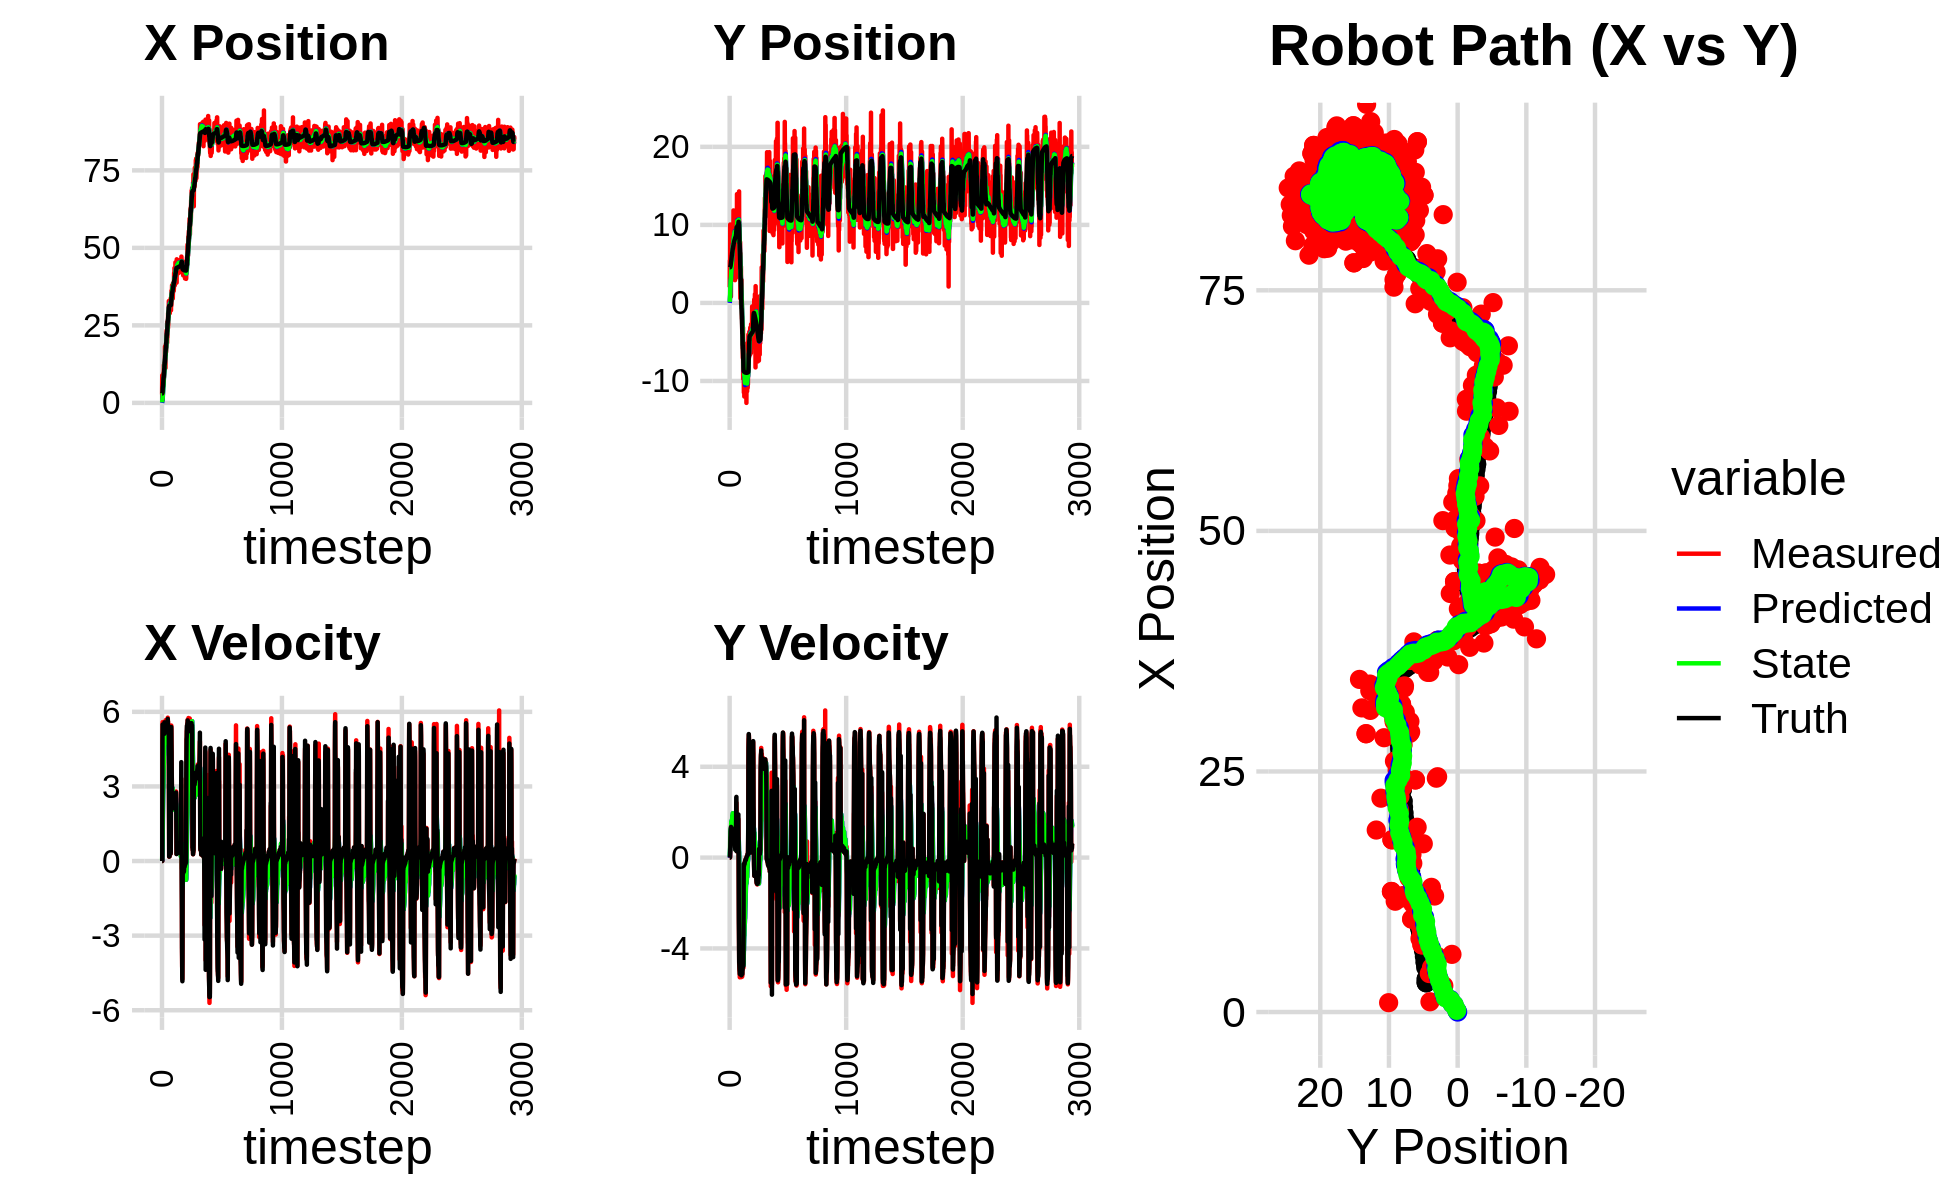

The table this chart was drawn from, first rows:
0.000000000000000000e+00, 0.000000000000000000e+00, 0.000000000000000000e+00, 0.000000000000000000e+00, 0.000000000000000000e+00, 0.000000000000000000e+00, 0.000000000000000000e+00, 0.000000000000000000e+00, 0.000000000000000000e+00, 0.000000000000000000e+00, 0.000000000000000000e+00, 0.000000000000000000e+00, 3.041301250466451389e+00, 4.572140217290987074e+00, 0.000000000000000000e+00, 0.000000000000000000e+00, 0.000000000000000000e+00, -2.142506709787994623e-04
2.729902595696691137e+00, 2.015425920156808992e+00, 0.000000000000000000e+00, 0.000000000000000000e+00, 0.000000000000000000e+00, 0.000000000000000000e+00, 0.000000000000000000e+00, 0.000000000000000000e+00, 1.789142398832619663e-01, 1.363078655894008062e-01, 3.316018615623685800e-02, 4.811615293238329788e-02, 3.041301250466451389e+00, 4.572140217290987074e+00, 0.000000000000000000e+00, 0.000000000000000000e+00, 0.000000000000000000e+00, -1.829079556046053767e-04
8.872815132329357368e+00, 5.423849285179179525e+00, 0.000000000000000000e+00, -0.000000000000000000e+00, 1.822302584988856611e-01, 1.411194808826391478e-01, 3.316018615623685800e-02, 4.811615293238329788e-02, 7.406583469877724424e-01, 5.072130931251579433e-01, 2.161688704718375265e-01, 2.225061813765763508e-01, 3.041301250466451389e+00, 4.572140217290987074e+00, 0.000000000000000000e+00, 0.000000000000000000e+00, 0.000000000000000000e+00, 9.185007365886121988e-05
1.066852569657978034e+00, 4.029405544552619567e+00, 2.315000047455284093e+00, -2.126329254769897552e-04, 7.622752340349562283e-01, 5.294637112628155506e-01, 2.161688704718375265e-01, 2.225061813765763508e-01, 8.423267224311242751e-01, 7.717134967210685925e-01, 3.633052031300643137e-01, 3.396031789307980553e-01, 3.102466106436560178e+00, 4.572139690622720742e+00, 2.399999999999999911e+00, 2.000000000000000042e-03, 2.400000095367431641e+00, -5.000892560929059982e-03
3.997096300573216521e+00, 4.123530445814453493e+00, 4.776940216713325249e+00, 2.388916394154418782e-02, 8.786572427441307065e-01, 8.056738146141484425e-01, 3.633052031300643137e-01, 3.396031789307980553e-01, 1.237328544962411625e+00, 1.037144978560061270e+00, 7.561884224463597537e-01, 4.552588130704638414e-01, 3.434207439560827080e+00, 4.574043511000359885e+00, 4.799000000000000377e+00, 1.179999999999999938e-01, 4.800000190734863281e+00, -5.000892560929059982e-03
9.727854731721508053e-01, 1.004845903814972097e+01, 5.585344557150280664e+00, 2.280962161991626491e-01, 1.312947387207047623e+00, 1.082670859867107760e+00, 7.561884224463597537e-01, 4.552588130704638414e-01, 1.475265412048290647e+00, 1.754721657567554605e+00, 1.052742052461947742e+00, 8.426508672197905447e-01, 3.434207439560827080e+00, 4.574043511000359885e+00, 5.488000000000000433e+00, 2.730000000000000204e-01, 5.494999885559082031e+00, -4.081566259264945984e-02
4.625014405867520217e+00, 3.804260542699762659e+00, 5.522108280652108014e+00, 5.353714323923620677e-01, 1.580539617294485444e+00, 1.838986744289533570e+00, 1.052742052461947742e+00, 8.426508672197905447e-01, 1.979869795209148409e+00, 1.976468608632163892e+00, 1.457671941419338424e+00, 9.116197410984662186e-01, 4.650893688205513854e+00, 4.654311171037584849e+00, 5.456999999999999851e+00, 5.779999999999999583e-01, 5.487999916076660156e+00, -9.664849191904067993e-02
6.980657696893954878e+00, 5.195676832377476906e+00, 5.522813099411433946e+00, 8.378132759805699825e-01, 2.125636989351082029e+00, 2.067630582742010503e+00, 1.457671941419338424e+00, 9.116197410984662186e-01, 2.652300312621154177e+00, 2.311027358860332281e+00, 1.915821220500696365e+00, 1.053714225500815616e+00, 5.174685954861285353e+00, 4.728931752872925998e+00, 5.456999999999999851e+00, 8.760000000000000009e-01, 5.526999950408935547e+00, -1.505525708198547363e-01
6.980657696893954878e+00, 5.195676832377476906e+00, 5.190572836895372966e+00, 9.838915307449994652e-01, 2.843882434671223702e+00, 2.416398781410413754e+00, 1.915821220500696365e+00, 1.053714225500815616e+00, 3.295288987212905862e+00, 2.635155598871921079e+00, 2.295986629869144924e+00, 1.180710447163634935e+00, 5.174685954861285353e+00, 4.728931752872925998e+00, 5.217999999999999972e+00, 9.579999999999999627e-01, 5.304999828338623047e+00, -1.873310208320617676e-01
7.652160286721800375e+00, 4.825686491246822030e+00, 5.274968124741244324e+00, 1.159962296888137123e+00, 3.524887650199820310e+00, 2.753226643588284617e+00, 2.295986629869144924e+00, 1.180710447163634935e+00, 3.970135213607624003e+00, 2.919486137416883675e+00, 2.657852176759010643e+00, 1.277518511018852720e+00, 5.775172710362044270e+00, 4.840501410777688918e+00, 5.306000000000000050e+00, 1.139000000000000012e+00, 5.427000045776367188e+00, -2.164543420076370239e-01
5.798872887823021571e+00, 2.995978428215846812e+00, 5.363844725349976805e+00, 1.179506207551440200e+00, 4.235920431283525467e+00, 3.047237988518769036e+00, 2.657852176759010643e+00, 1.277518511018852720e+00, 4.481069073422451865e+00, 3.038234580047246780e+00, 2.884368928928695119e+00, 1.269533821562506493e+00, 6.380893230722981535e+00, 4.971825076746186234e+00, 5.201999999999999957e+00, 1.237000000000000099e+00, 5.347000122070312500e+00, -2.358067631721496582e-01
5.993628263394425559e+00, 8.302652375743370117e-01, 5.171802702391241624e+00, 1.242664609664644759e+00, 4.769505966315321643e+00, 3.165187962203497296e+00, 2.884368928928695119e+00, 1.269533821562506493e+00, 4.971272304565017564e+00, 2.973018356781962801e+00, 3.068880088881708712e+00, 1.158365734995813856e+00, 6.973247050970462269e+00, 5.113164140803299951e+00, 5.123000000000000220e+00, 1.250999999999999890e+00, 5.274000167846679688e+00, -2.358067631721496582e-01
7.631081287175088157e+00, 5.479750617163582582e+00, 5.420280728427545824e+00, 1.338076182282849302e+00, 5.278160313453188479e+00, 3.088854930281544231e+00, 3.068880088881708712e+00, 1.158365734995813856e+00, 5.570715633650626941e+00, 3.293777097952486077e+00, 3.307173608567110179e+00, 1.279518376390205825e+00, 7.586192608035651652e+00, 5.264516664499243603e+00, 5.442999999999999616e+00, 1.352000000000000091e+00, 5.607999801635742188e+00, -2.420256584882736206e-01
9.661442280047054965e+00, 6.688291623280448128e+00, 5.377701938107606772e+00, 1.343567384866984016e+00, 5.901432994507337604e+00, 3.421728935591506815e+00, 3.307173608567110179e+00, 1.279518376390205825e+00, 6.290328463579052176e+00, 3.693673513019926080e+00, 3.593980288769218490e+00, 1.434476746463119845e+00, 8.093204021432821804e+00, 5.391151382186919250e+00, 5.203000000000000291e+00, 1.300000000000000044e+00, 5.362999916076660156e+00, -2.448284775018692017e-01
9.661442280047054965e+00, 6.688291623280448128e+00, 5.400821344876521657e+00, 1.341772871088794616e+00, 6.649726492455974025e+00, 3.837121187666237887e+00, 3.593980288769218490e+00, 1.434476746463119845e+00, 6.969341738540733466e+00, 4.067891968322733476e+00, 3.829904584539602919e+00, 1.561464006475403732e+00, 8.093204021432821804e+00, 5.391151382186919250e+00, 5.302999999999999936e+00, 1.320000000000000062e+00, 5.465000152587890625e+00, -2.435086369514465332e-01
8.155991316225133403e+00, 5.240660650822105637e+00, 5.037923653351572995e+00, 1.251321743031741596e+00, 7.352332196994693980e+00, 4.224038368970274071e+00, 3.829904584539602919e+00, 1.561464006475403732e+00, 7.472407980123937143e+00, 4.293406361934633431e+00, 3.929937879649919363e+00, 1.593095260970315952e+00, 8.700149059070310997e+00, 5.542336119984171638e+00, 5.275999999999999801e+00, 1.308999999999999941e+00, 5.435999870300292969e+00, -2.434538006782531738e-01
1.222796821624793040e+01, 5.037306740010342843e+00, 5.476659975030003125e+00, 1.343322682585936789e+00, 7.865401768088928769e+00, 4.452715888031664626e+00, 3.929937879649919363e+00, 1.593095260970315952e+00, 8.278991337427347830e+00, 4.489385590731857612e+00, 4.212295925218373149e+00, 1.607917466432451592e+00, 9.307656764931179438e+00, 5.693101002239076003e+00, 5.371999999999999886e+00, 1.316999999999999948e+00, 5.531000137329101562e+00, -2.405326962471008301e-01
8.368975043603384734e+00, 4.752627564933215254e+00, 5.522306835388236301e+00, 1.354519007204886938e+00, 8.700220929949185944e+00, 4.650177337375103193e+00, 4.212295925218373149e+00, 1.607917466432451592e+00, 8.736479935211526993e+00, 4.646907068090229131e+00, 4.262813290567309288e+00, 1.600772951358129914e+00, 9.923449993089462851e+00, 5.844189120348896260e+00, 5.304999999999999716e+00, 1.294999999999999929e+00, 5.460000038146972656e+00, -2.405326962471008301e-01
1.205583596233377186e+01, 3.359432293373369571e+00, 5.166504259321995640e+00, 1.272900543602643042e+00, 9.162761264268258543e+00, 4.806984363226042056e+00, 4.262813290567309288e+00, 1.600772951358129914e+00, 9.431731544842625325e+00, 4.672080842222379182e+00, 4.442080207601084574e+00, 1.520469318470272890e+00, 1.042671155916413639e+01, 5.967628552016076782e+00, 5.192999999999999616e+00, 1.296999999999999931e+00, 5.353000164031982422e+00, -2.415645569562911987e-01
1.183773571261231972e+01, 8.222379042699559548e+00, 4.969084486946904633e+00, 1.258600261610642645e+00, 9.875939565602733339e+00, 4.824127774069406627e+00, 4.442080207601084574e+00, 1.520469318470272890e+00, 1.005435137620545660e+01, 5.093460973598744168e+00, 4.558880422991527404e+00, 1.661153525388781027e+00, 1.101737165478678193e+01, 6.116138531909615317e+00, 5.115000000000000213e+00, 1.262999999999999901e+00, 5.269000053405761719e+00, -2.480691075325012207e-01
1.295758676537430354e+01, 3.816183044108012901e+00, 5.021187881213889703e+00, 1.180100073233595337e+00, 1.051023941850460908e+01, 5.259576326137622715e+00, 4.558880422991527404e+00, 1.661153525388781027e+00, 1.072368428804323237e+01, 5.118220255738699542e+00, 4.694492379609957133e+00, 1.575132547830994767e+00, 1.101737165478678193e+01, 6.116138531909615317e+00, 5.168000000000000149e+00, 1.213000000000000078e+00, 5.309000015258789062e+00, -2.308347821235656738e-01
1.208971491428247091e+01, 7.907031132055231559e+00, 5.421296913271022255e+00, 1.126015436672215708e+00, 1.119313352600422817e+01, 5.275733510521798841e+00, 4.694492379609957133e+00, 1.575132547830994767e+00, 1.129745273773176706e+01, 5.473216244995249724e+00, 4.771076972567626306e+00, 1.672385260768723292e+00, 1.224091482210818960e+01, 6.393591835193047856e+00, 5.576999999999999957e+00, 1.157999999999999918e+00, 5.696000099182128906e+00, -2.047904580831527710e-01
1.208971491428247091e+01, 7.907031132055231559e+00, 5.223758410727496582e+00, 1.012615485685442795e+00, 1.177456043498852978e+01, 5.640454771072121787e+00, 4.771076972567626306e+00, 1.672385260768723292e+00, 1.182041756906074070e+01, 5.798326232969079008e+00, 4.807405463835869419e+00, 1.743961118869509885e+00, 1.224091482210818960e+01, 6.393591835193047856e+00, 5.403999999999999915e+00, 1.046999999999999931e+00, 5.505000114440917969e+00, -1.914733052253723145e-01
1.151576828981145439e+01, 9.091771437603190620e+00, 5.236077151245356553e+00, 9.961903698153569131e-01, 1.230115811544432702e+01, 5.972722344856030041e+00, 4.807405463835869419e+00, 1.743961118869509885e+00, 1.225954522615128006e+01, 6.197261230639816709e+00, 4.791956432495834584e+00, 1.849304041975665669e+00, 1.286373662986054356e+01, 6.515804364017909300e+00, 5.256999999999999673e+00, 9.989999999999999991e-01, 5.350999832153320312e+00, -1.880081444978713989e-01
1.108392214766687189e+01, 6.187473996493358719e+00, 5.184011118755678993e+00, 9.862845417187685593e-01, 1.273874086940086414e+01, 6.382191634837383276e+00, 4.791956432495834584e+00, 1.849304041975665669e+00, 1.262718809052012325e+01, 6.327527551769383862e+00, 4.734921563951539625e+00, 1.803262749405580179e+00, 1.347308301973303912e+01, 6.632027341806980836e+00, 5.259999999999999787e+00, 9.829999999999999849e-01, 5.350999832153320312e+00, -1.880081444978713989e-01
1.814239454270463625e+01, 6.966625927405446284e+00, 5.213855587358518839e+00, 9.572419589196876633e-01, 1.310068024691527810e+01, 6.507853826709942169e+00, 4.734921563951539625e+00, 1.803262749405580179e+00, 1.351832214778786856e+01, 6.508114100271710001e+00, 4.988223986114941333e+00, 1.786922867171944151e+00, 1.407325315492965601e+01, 6.742988063791606201e+00, 5.208000000000000185e+00, 9.439999999999999503e-01, 5.293000221252441406e+00, -1.815736889839172363e-01
1.252773833317606389e+01, 9.636657429865758573e+00, 5.383979035825359638e+00, 9.775249755021820919e-01, 1.401714454639936314e+01, 6.686806386988904727e+00, 4.988223986114941333e+00, 1.786922867171944151e+00, 1.391866476809027198e+01, 6.894744169762010877e+00, 4.939015799625245506e+00, 1.881713887286595055e+00, 1.467246770847083859e+01, 6.851264669482092451e+00, 5.402999999999999581e+00, 9.449999999999999512e-01, 5.485000133514404297e+00, -1.796053200960159302e-01
1.252773833317606389e+01, 9.636657429865758573e+00, 5.453763372506327478e+00, 9.389463190544776738e-01, 1.441256634805279724e+01, 7.082915558490670449e+00, 4.939015799625245506e+00, 1.881713887286595055e+00, 1.428855551447241545e+01, 7.252228132801224803e+00, 4.877445650243936726e+00, 1.953312716411003125e+00, 1.528998517976641480e+01, 6.958359434170662716e+00, 5.405000000000000249e+00, 9.280000000000000471e-01, 5.485000133514404297e+00, -1.704934388399124146e-01
1.392976737067930770e+01, 7.082961587617064403e+00, 5.435488711217629110e+00, 9.389974428632862358e-01, 1.477630007949681001e+01, 7.447559404442325004e+00, 4.877445650243936726e+00, 1.953312716411003125e+00, 1.473568885836572839e+01, 7.372574040974153142e+00, 4.865256312034894393e+00, 1.893982489734991503e+00, 1.528998517976641480e+01, 6.958359434170662716e+00, 5.288000000000000256e+00, 9.240000000000000435e-01, 5.368000030517578125e+00, -1.710646897554397583e-01
1.124333143207547714e+01, 6.523076131004250655e+00, 5.443695686501576425e+00, 9.501860479528915215e-01, 1.522221448956921819e+01, 7.561972289947652470e+00, 4.865256312034894393e+00, 1.893982489734991503e+00, 1.493689851002755375e+01, 7.434471944461005677e+00, 4.711455632181587916e+00, 1.808280685742872818e+00, 1.590392637235948747e+01, 7.064883663137639047e+00, 5.532000000000000028e+00, 9.509999999999999565e-01, 5.613999843597412109e+00, -1.728070378303527832e-01
1.545641887204909359e+01, 6.533105386808998993e+00, 5.393921945620676617e+00, 8.847388995061420403e-01, 1.540804407324571201e+01, 7.615300013035293247e+00, 4.711455632181587916e+00, 1.808280685742872818e+00, 1.544328853133868051e+01, 7.485193947319327634e+00, 4.745807544321468008e+00, 1.721671692626942640e+00, 1.653655576690504958e+01, 7.174790097480776119e+00, 5.376999999999999780e+00, 8.930000000000000160e-01, 5.449999809265136719e+00, -1.625774651765823364e-01
1.748773714931935075e+01, 5.005928709102674290e+00, 5.665116542743963812e+00, 8.925699348168285585e-01, 1.591786928577082705e+01, 7.657361116582022120e+00, 4.745807544321468008e+00, 1.721671692626942640e+00, 1.608327937887949233e+01, 7.401871903888446624e+00, 4.860418999628392633e+00, 1.570658725738585115e+00, 1.705187940570680993e+01, 7.259336902244420742e+00, 5.400999999999999801e+00, 8.529999999999999805e-01, 5.467999935150146484e+00, -1.562708169221878052e-01
1.714046609424152834e+01, 7.158875031348480356e+00, 5.259438962019551411e+00, 8.201404254489004231e-01, 1.656932127884233097e+01, 7.558937776462305358e+00, 4.860418999628392633e+00, 1.570658725738585115e+00, 1.663245602694776792e+01, 7.492895263811472084e+00, 4.905123563130100450e+00, 1.521343633660211969e+00, 1.766846990615676560e+01, 7.356682730636579848e+00, 5.312999999999999723e+00, 8.259999999999999565e-01, 5.375999927520751953e+00, -1.546910554170608521e-01
1.891280442457510702e+01, 1.185192437314474923e+01, 5.350340413981466092e+00, 8.343153129272675717e-01, 1.712296838326077619e+01, 7.645029627177493126e+00, 4.905123563130100450e+00, 1.521343633660211969e+00, 1.728374606377490963e+01, 7.962201924650900153e+00, 5.007310174011363912e+00, 1.675659772475072140e+00, 1.766846990615676560e+01, 7.356682730636579848e+00, 5.312999999999999723e+00, 8.239999999999999547e-01, 5.375999927520751953e+00, -1.546910554170608521e-01
1.638097786912912923e+01, 6.652552498322901187e+00, 5.105322473850763210e+00, 7.894537953574101152e-01, 1.778447708117604620e+01, 8.129767901898407700e+00, 5.007310174011363912e+00, 1.675659772475072140e+00, 1.767896841844249067e+01, 7.968903079522647204e+00, 4.948205988365261376e+00, 1.573726140321266564e+00, 1.888084173234123853e+01, 7.544237567855118343e+00, 5.246999999999999886e+00, 7.920000000000000373e-01, 5.306000232696533203e+00, -1.534183621406555176e-01
1.789916527304452742e+01, 9.562407328746289181e+00, 5.387916242720689475e+00, 7.863748665992531528e-01, 1.817378901727901663e+01, 8.126275693554774193e+00, 4.948205988365261376e+00, 1.573726140321266564e+00, 1.817246348652524901e+01, 8.210283489450574734e+00, 4.956378786745478493e+00, 1.602957605410166630e+00, 1.940640211141203864e+01, 7.621253682831176768e+00, 5.490000000000000213e+00, 7.950000000000000400e-01, 5.546999931335449219e+00, -1.449282765388488770e-01
1.789916527304452742e+01, 9.562407328746289181e+00, 5.671101535394965865e+00, 8.194556692237945361e-01, 1.866810136519979579e+01, 8.370579249991591197e+00, 4.956378786745478493e+00, 1.602957605410166630e+00, 1.864065630740684654e+01, 8.434598076784386222e+00, 4.955022304835037694e+00, 1.621709040075565156e+00, 1.940640211141203864e+01, 7.621253682831176768e+00, 5.442000000000000171e+00, 7.810000000000000275e-01, 5.498000144958496094e+00, -1.435034871101379395e-01
2.239733576784117375e+01, 8.404176844510791611e+00, 5.576981130242514517e+00, 7.781021433534626164e-01, 1.913615853789034915e+01, 8.596768980791942738e+00, 4.955022304835037694e+00, 1.621709040075565156e+00, 1.942029690150550181e+01, 8.543895729194510125e+00, 5.132108962102779337e+00, 1.577638768256500512e+00, 2.003455686564267779e+01, 7.711349203057295654e+00, 5.548000000000000043e+00, 7.780000000000000249e-01, 5.602000236511230469e+00, -1.386254429817199707e-01
1.920093286022104451e+01, 5.900004221080372702e+00, 5.133794834369267868e+00, 6.751550355795279401e-01, 1.993350779771578019e+01, 8.701659606020159643e+00, 5.132108962102779337e+00, 1.577638768256500512e+00, 1.987617400021706615e+01, 8.430892737014456628e+00, 5.098965301893548130e+00, 1.417515752783576000e+00, 2.067367315313478571e+01, 7.800526334171030030e+00, 5.296000000000000263e+00, 6.720000000000000417e-01, 5.337999820709228516e+00, -1.307614743709564209e-01
2.339627957373798139e+01, 7.989109977086330971e+00, 5.343753953270259593e+00, 6.320246344091107193e-01, 2.038607053040642114e+01, 8.572644312292814206e+00, 5.098965301893548130e+00, 1.417515752783576000e+00, 2.063320153713479854e+01, 8.490080586576517874e+00, 5.246937831964393339e+00, 1.358912181615980597e+00, 2.130057477927906007e+01, 7.881768657889614005e+00, 5.299999999999999822e+00, 6.350000000000000089e-01, 5.337999820709228516e+00, -1.177266165614128113e-01
2.222295168064578519e+01, 1.116753692840208068e+01, 5.608062179124340574e+00, 6.179035793855506276e-01, 2.115789532033123876e+01, 8.625971804738115978e+00, 5.246937831964393339e+00, 1.358912181615980597e+00, 2.125792492408675471e+01, 8.803257560173861407e+00, 5.312153873085859068e+00, 1.438197223780676381e+00, 2.192279386493558846e+01, 7.954909754804992517e+00, 5.538999999999999702e+00, 6.229999999999999982e-01, 5.573999881744384766e+00, -1.097386553883552551e-01
2.330077522984654692e+01, 8.639963819230242592e+00, 5.351613741005995628e+00, 5.896477571817565488e-01, 2.178914031139533947e+01, 8.947077282551928690e+00, 5.312153873085859068e+00, 1.438197223780676381e+00, 2.190940463033070884e+01, 8.884582711118314435e+00, 5.382536021497339007e+00, 1.388975910930440927e+00, 2.192279386493558846e+01, 7.954909754804992517e+00, 5.455000000000000071e+00, 5.819999999999999618e-01, 5.486000061035156250e+00, -1.097386553883552551e-01
1.938269329095445670e+01, 8.493400259024740606e+00, 5.055309670794383869e+00, 5.393526278977471833e-01, 2.244765823248044256e+01, 9.023480302211359216e+00, 5.382536021497339007e+00, 1.388975910930440927e+00, 2.219247910832229920e+01, 8.942547532409667710e+00, 5.228254058830885675e+00, 1.330013922014939398e+00, 2.307883787196109537e+01, 8.079216672514291986e+00, 5.512999999999999901e+00, 5.919999999999999707e-01, 5.545000076293945312e+00, -1.062882542610168457e-01
1.938269329095445670e+01, 8.493400259024740606e+00, 5.520268216252016913e+00, 6.111904113471439137e-01, 2.271530451420538910e+01, 9.075548924611162249e+00, 5.228254058830885675e+00, 1.330013922014939398e+00, 2.246755897923819489e+01, 8.996051181277607611e+00, 5.090863450105657328e+00, 1.274317819288851794e+00, 2.307883787196109537e+01, 8.079216672514291986e+00, 5.498999999999999666e+00, 6.129999999999999893e-01, 5.532999992370605469e+00, -1.102684140205383301e-01
2.607285571125426316e+01, 9.198636009438555305e+00, 5.343843290561175685e+00, 5.685205932341138579e-01, 2.297664532424876072e+01, 9.123482963206493324e+00, 5.090863450105657328e+00, 1.274317819288851794e+00, 2.323085695448633103e+01, 9.098795185261620233e+00, 5.243069894244159812e+00, 1.247770735848062973e+00, 2.370822095887357150e+01, 8.149004890547178803e+00, 5.379999999999999893e+00, 5.849999999999999645e-01, 5.410999774932861328e+00, -1.059892848134040833e-01
2.110139274605575110e+01, 8.509045316441689266e+00, 5.302023698899112958e+00, 4.832384888710662962e-01, 2.375516394391074826e+01, 9.223572258846425953e+00, 5.243069894244159812e+00, 1.247770735848062973e+00, 2.354992821954089877e+01, 9.131160203399398156e+00, 5.125538827448037793e+00, 1.184391393791367264e+00, 2.432129049296139556e+01, 8.212994052291634262e+00, 5.270999999999999908e+00, 4.879999999999999893e-01, 5.294000148773193359e+00, -9.089115262031555176e-02
2.445211520792713600e+01, 2.917851639743157310e+00, 5.297128626461255152e+00, 4.592563355234454137e-01, 2.406248210228570272e+01, 9.249599342778534350e+00, 5.125538827448037793e+00, 1.184391393791367264e+00, 2.410088001864408014e+01, 8.695443792703628105e+00, 5.151240056153040037e+00, 8.783260751348959117e-01, 2.482497739789491931e+01, 8.258661939054976031e+00, 5.270999999999999908e+00, 4.560000000000000164e-01, 5.290999889373779297e+00, -8.648285269737243652e-02
2.430099511144292634e+01, 3.100531293864553728e+00, 5.453541933137167952e+00, 4.728172299469348139e-01, 2.461600402425938583e+01, 8.783276400217117086e+00, 5.151240056153040037e+00, 8.783260751348959117e-01, 2.460518297283778821e+01, 8.296662603924035650e+00, 5.151125563352266568e+00, 6.140004531210516703e-01, 2.544117975259281295e+01, 8.311934187049999423e+00, 5.469000000000000306e+00, 4.680000000000000271e-01, 5.488999843597412109e+00, -8.648285269737243652e-02
2.456732428100781718e+01, 8.068964346171174640e+00, 5.764644398139595616e+00, 4.476602650688310536e-01, 2.512029552917301345e+01, 8.358062649236140729e+00, 5.151125563352266568e+00, 6.140004531210516703e-01, 2.510509864396358282e+01, 8.326932231484169833e+00, 5.154806688036441820e+00, 5.943989652335694984e-01, 2.608875227023667165e+01, 8.361280394863756626e+00, 5.714000000000000412e+00, 3.940000000000000169e-01, 5.727000236511230469e+00, -7.750064134597778320e-02
2.411997032159288423e+01, 6.157634212191109846e+00, 5.636199405371962179e+00, 3.490894015972894060e-01, 2.562057931276722655e+01, 8.386372128007526072e+00, 5.154806688036441820e+00, 5.943989652335694984e-01, 2.552507336549377470e+01, 8.191754948329201369e+00, 5.109343768411527265e+00, 4.870912003498311105e-01, 2.673371171927911760e+01, 8.402055217689399669e+00, 5.588000000000000078e+00, 3.549999999999999822e-01, 5.599999904632568359e+00, -6.185800209641456604e-02
2.411997032159288423e+01, 6.157634212191109846e+00, 5.171434427805453815e+00, 3.607244337601873685e-01, 2.603600774233492743e+01, 8.240464068364184769e+00, 5.109343768411527265e+00, 4.870912003498311105e-01, 2.588872718860457667e+01, 8.063090465361604231e+00, 5.025405212419706835e+00, 3.911549754282824809e-01, 2.673371171927911760e+01, 8.402055217689399669e+00, 5.235000000000000320e+00, 3.619999999999999885e-01, 5.248000144958496094e+00, -6.964046508073806763e-02
2.894445395506872742e+01, 7.000126195914414318e+00, 5.605180647925518400e+00, 4.473036265497208896e-01, 2.639126770984654868e+01, 8.102205962904433179e+00, 5.025405212419706835e+00, 3.911549754282824809e-01, 2.661789875590302401e+01, 8.013735172845667165e+00, 5.168297292801986131e+00, 3.455886964222403268e-01, 2.734540796287491915e+01, 8.444903327730139964e+00, 5.463000000000000078e+00, 4.520000000000000129e-01, 5.480999946594238281e+00, -7.963306456804275513e-02
2.510297274616652885e+01, 8.805778636701232287e+00, 5.295978333182390863e+00, 5.356696809858270125e-01, 2.713472848518322422e+01, 8.048294042487890820e+00, 5.168297292801986131e+00, 3.455886964222403268e-01, 2.698138933286848484e+01, 8.119105717195910898e+00, 5.082187098308238227e+00, 3.865659969439650401e-01, 2.786820936247110936e+01, 8.488263799294468726e+00, 5.418000000000000149e+00, 5.659999999999999476e-01, 5.447000026702880859e+00, -1.008036732673645020e-01
2.910323327822566242e+01, 6.846275880028393601e+00, 5.441379193251576929e+00, 7.439473143751316186e-01, 2.748960804269930946e+01, 8.157762316890307730e+00, 5.082187098308238227e+00, 3.865659969439650401e-01, 2.763250742091110723e+01, 8.065193300469410076e+00, 5.172156878789989420e+00, 3.446147477418116112e-01, 2.849085283313517181e+01, 8.552354527784791216e+00, 5.421999999999999709e+00, 6.550000000000000266e-01, 5.460999965667724609e+00, -1.358779072761535645e-01
2.850564879195233914e+01, 1.070944233117750777e+01, 5.422851808644996829e+00, 1.128361485433030165e+00, 2.814972310879010564e+01, 8.099654775243591232e+00, 5.172156878789989420e+00, 3.446147477418116112e-01, 2.818910438140463270e+01, 8.349259422708875888e+00, 5.200035937029786837e+00, 4.912375192376865485e-01, 2.911004495597067887e+01, 8.640645457369581450e+00, 5.349000000000000199e+00, 9.649999999999999689e-01, 5.434999942779541016e+00, -2.051480710506439209e-01
2.775028920192355386e+01, 7.978824390412862400e+00, 5.300472954722072139e+00, 1.102897469400372588e+00, 2.870910797510761014e+01, 8.398383174632645165e+00, 5.200035937029786837e+00, 4.912375192376865485e-01, 2.863858738519142477e+01, 8.390525746643687555e+00, 5.161281809865492676e+00, 4.988231055241927892e-01, 2.972823572174698725e+01, 8.774487926615730515e+00, 5.384999999999999787e+00, 1.465000000000000080e+00, 5.579999923706054688e+00, -2.051480710506439209e-01
2.775028920192355386e+01, 7.978824390412862400e+00, 5.228417877511945200e+00, 1.627949833335376795e+00, 2.915471556617797333e+01, 8.440408057196107094e+00, 5.161281809865492676e+00, 4.988231055241927892e-01, 2.904775410409456526e+01, 8.451720399683313900e+00, 5.100769403364423304e+00, 5.264376005799751290e-01, 2.972823572174698725e+01, 8.774487926615730515e+00, 5.286999999999999922e+00, 1.778999999999999915e+00, 5.578000068664550781e+00, -3.018511235713958740e-01
3.285233473786422564e+01, 1.177958626934831265e+01, 5.085991236700306395e+00, 2.362700767205658803e+00, 2.955783104443100839e+01, 8.504364159741310658e+00, 5.100769403364423304e+00, 5.264376005799751290e-01, 2.981528385037410089e+01, 8.854910877122058821e+00, 5.249406258727806751e+00, 7.464620406404071096e-01, 3.079794836020032633e+01, 9.210694267033133542e+00, 4.732000000000000206e+00, 2.649000000000000021e+00, 5.422999858856201172e+00, -4.348881840705871582e-01
3.285233473786422564e+01, 1.177958626934831265e+01, 2.942729507509026732e+00, 2.408973192572629873e+00, 3.034022447624688112e+01, 8.929557081186098699e+00, 5.249406258727806751e+00, 7.464620406404071096e-01, 3.043129854236322629e+01, 9.237422366961595799e+00, 5.255192827095836350e+00, 9.406530647744066886e-01, 3.079794836020032633e+01, 9.210694267033133542e+00, 2.733999999999999986e+00, 2.673000000000000043e+00, 3.822999954223632812e+00, -6.859911084175109863e-01
3.003690218922798749e+01, 8.121206833478819220e+00, 1.573783823581518249e+00, 2.062047768866026143e+00, 3.095681782507281099e+01, 9.331487673439037067e+00, 5.255192827095836350e+00, 9.406530647744066886e-01, 3.071595952366298832e+01, 9.280691181330395167e+00, 5.041002639473590285e+00, 9.353747931114941849e-01, 3.118297529198292750e+01, 9.531497432168078987e+00, 1.655999999999999917e+00, 2.035000000000000142e+00, 2.622999906539916992e+00, -9.188917279243469238e-01
3.152800965321310045e+01, 1.006294004482354332e+01, 1.760660174601775818e-01, 2.814689132129620797e-01, 3.122005978761034584e+01, 9.374228660641545474e+00, 5.041002639473590285e+00, 9.353747931114941849e-01, 3.102114586905222637e+01, 9.402444371859417060e+00, 4.827012732893616764e+00, 9.377120414682762473e-01, 3.131467962262354021e+01, 9.700606777042100504e+00, 1.769999999999999907e-01, 2.810000000000000275e-01, 3.319999873638153076e-01, -1.011819124221801758e+00
... 2,880 more rows
